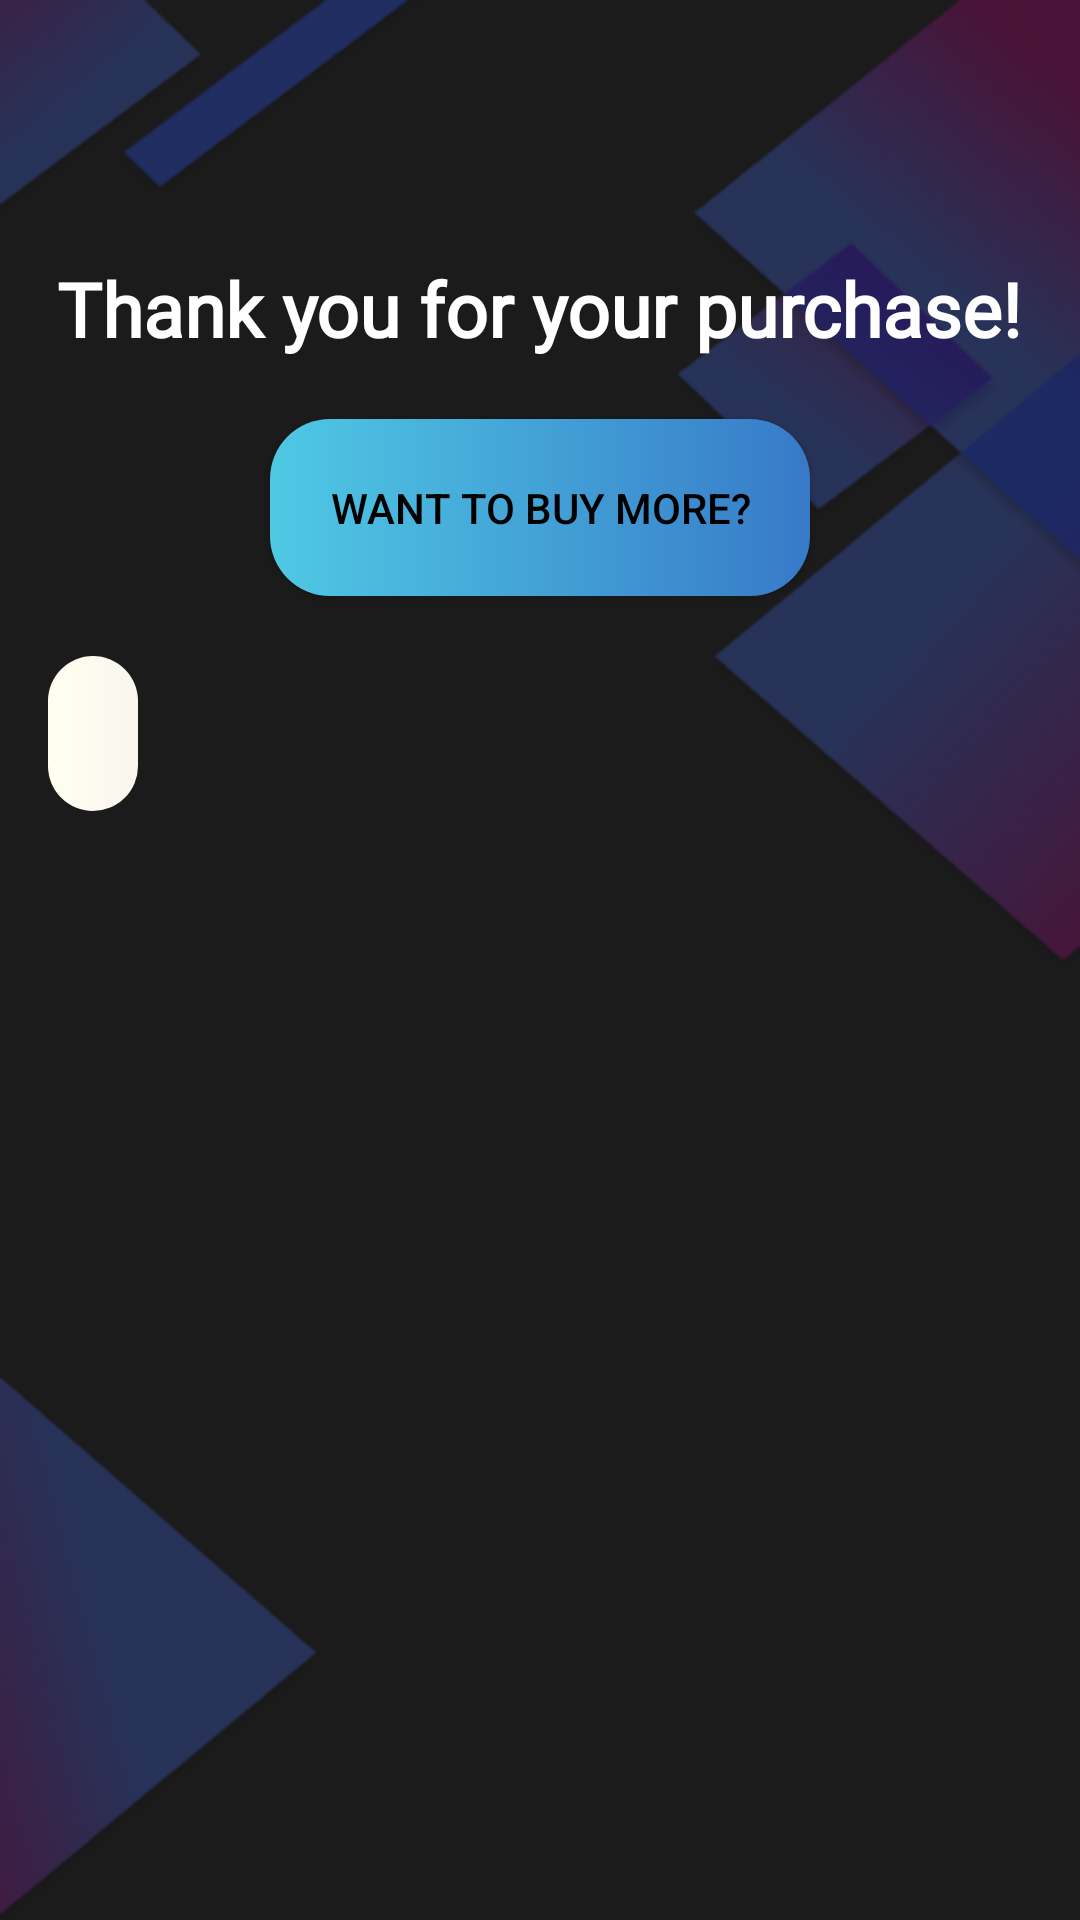

Layout XML and referenced resources for this Android screen:
<!-- AndroidManifest.xml: application theme Theme.Finalproject -->
<!-- res/layout/activity_thank_you.xml -->
<?xml version="1.0" encoding="utf-8"?>

<ScrollView xmlns:android="http://schemas.android.com/apk/res/android"
    android:layout_width="match_parent"
    android:layout_height="match_parent"
    android:padding="16dp"
    android:background="@drawable/background">

    <LinearLayout
        android:orientation="vertical"
        android:layout_width="match_parent"
        android:layout_height="wrap_content">

        <TextView
            android:id="@+id/thankYouMessage"
            android:layout_width="wrap_content"
            android:layout_height="wrap_content"
            android:text="@string/thank_you"
            android:textColor="@color/white"
            android:fontFamily="@font/montserrat_semibold"
            android:layout_gravity="center"
            android:layout_marginTop="70dp"
            android:textSize="25sp"
            android:textStyle="bold"/>

        <Button
            android:id="@+id/backToProductsButton"
            android:layout_width="wrap_content"
            android:layout_height="wrap_content"
            android:text="@string/buy_more"
            android:textColor="@color/black"
            android:background="@drawable/ripple_effect"
            android:padding="20dp"
            android:layout_gravity="center"
            android:layout_marginTop="20dp"/>

        <TextView
            android:id="@+id/orderSummary"
            android:layout_width="wrap_content"
            android:layout_height="wrap_content"
            android:textSize="16sp"
            android:padding="15dp"
            android:textColor="@color/black"
            android:fontFamily="@font/montserrat_regular"
            android:background="@drawable/pro_bg"
            android:layout_marginTop="20dp"/>

    </LinearLayout>
</ScrollView>
<!-- resources referenced by this layout -->
<resources>
  <color name="black">#FF000000</color>
  <color name="white">#FFFFFFFF</color>
  <!-- drawable background (drawable) -->
  <?xml version="1.0" encoding="utf-8"?>
  
  <layer-list xmlns:android="http://schemas.android.com/apk/res/android">
      <item android:drawable="@color/backgroundColor" /> 
      <item>
          <bitmap
              android:src="@drawable/bgdesign" /> 
      </item>
  </layer-list>
  <!-- drawable pro_bg (drawable) -->
  <?xml version="1.0" encoding="utf-8"?>
  
  <shape xmlns:android="http://schemas.android.com/apk/res/android">
      <solid android:color="@color/black"/>
      <corners android:radius="20dp"/>
      <gradient
          android:type="linear"
          android:angle="0"
          android:startColor="#FFFFF0"
          android:endColor="#F9F6EE">
      </gradient>
  </shape>
  <!-- drawable ripple_effect (drawable) -->
  <?xml version="1.0" encoding="utf-8"?>
  
  <ripple xmlns:android="http://schemas.android.com/apk/res/android"
      android:color="@android:color/white">
      <item android:drawable="@drawable/roundstyle"/>
  </ripple>
  <string name="buy_more">Want to Buy More?</string>
  <string name="thank_you">Thank you for your purchase!</string>
  <style name="Theme.Finalproject" parent="Base.Theme.Finalproject" />
  <color name="backgroundColor">#1B1B1C</color>
  <!-- drawable bgdesign: png bitmap (drawable, 48252 bytes) -->
  <!-- drawable roundstyle (drawable) -->
  <?xml version="1.0" encoding="utf-8"?>
  
  <shape xmlns:android="http://schemas.android.com/apk/res/android">
      <solid android:color="@color/black"/>
      <corners android:radius="20dp"/>
      <gradient
          android:type="linear"
          android:angle="0"
          android:startColor="#4FC9E4"
          android:endColor="#377AC8">
      </gradient>
  </shape>
  <style name="Base.Theme.Finalproject" parent="Theme.AppCompat.DayNight.NoActionBar">
          
          
      </style>
</resources>
